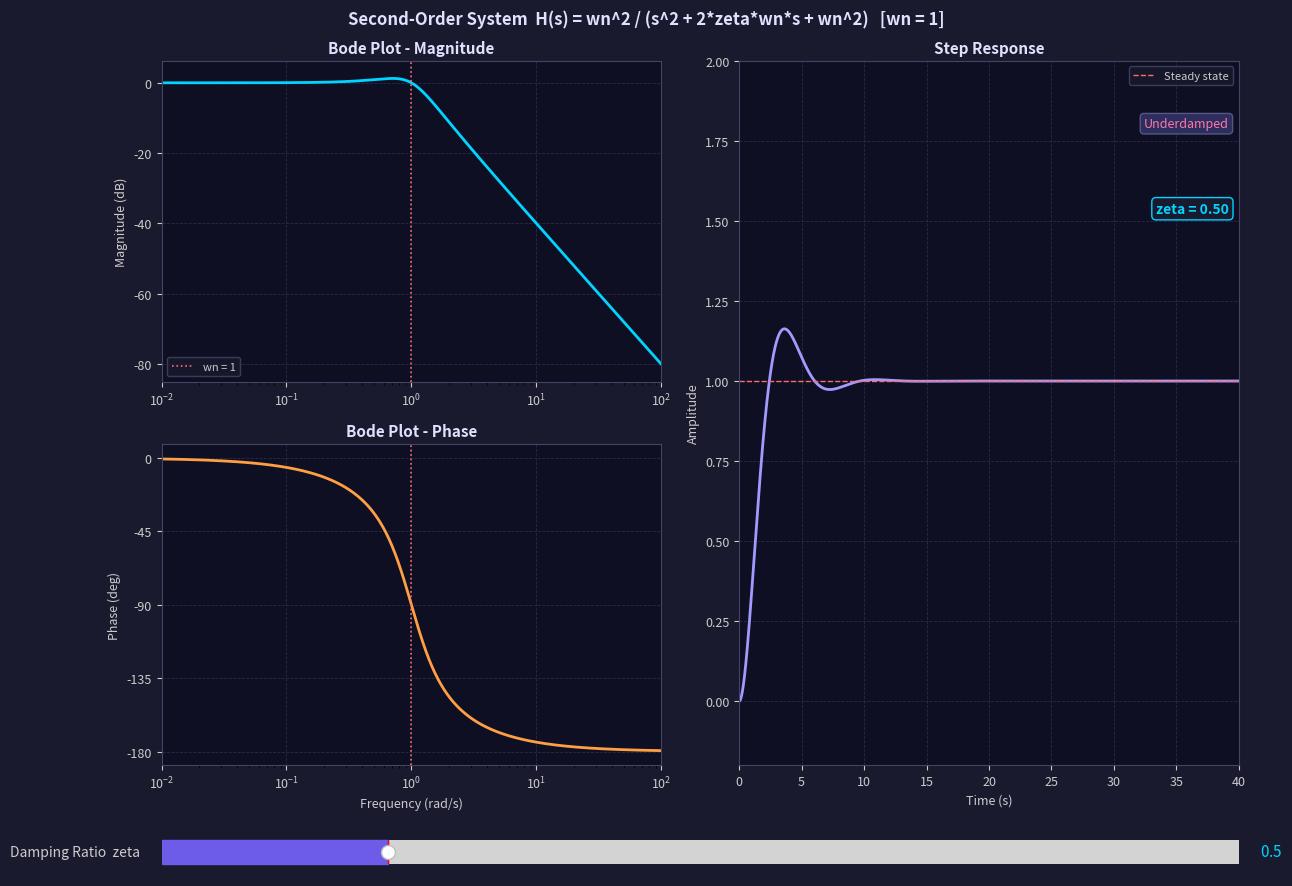

Write the Python code that produced this figure.
import numpy as np
import matplotlib.pyplot as plt
import matplotlib.gridspec as gridspec
from matplotlib.widgets import Slider
from scipy import signal

# Natural frequency
wn = 1.0

# Frequency range for Bode plot
w = np.logspace(-2, 2, 500)

def compute_bode(zeta):
    num = [wn**2]
    den = [1, 2*zeta*wn, wn**2]
    sys = signal.TransferFunction(num, den)
    w_out, H = signal.freqs(num, den, worN=w)
    mag = 20 * np.log10(np.abs(H))
    phase = np.degrees(np.unwrap(np.angle(H)))
    return w_out, mag, phase

def compute_step(zeta):
    num = [wn**2]
    den = [1, 2*zeta*wn, wn**2]
    sys = signal.TransferFunction(num, den)
    t = np.linspace(0, 40, 2000)
    t_out, y = signal.step(sys, T=t)
    return t_out, y

# Initial zeta
zeta_init = 0.5

# Setup figure
fig = plt.figure(figsize=(13, 9))
fig.patch.set_facecolor('#1a1a2e')

gs = gridspec.GridSpec(3, 2, figure=fig, height_ratios=[1, 1, 0.15])

ax_mag   = fig.add_subplot(gs[0, 0])
ax_phase = fig.add_subplot(gs[1, 0])
ax_step  = fig.add_subplot(gs[0:2, 1])
ax_slide = fig.add_subplot(gs[2, :])

# Style all axes
for ax in [ax_mag, ax_phase, ax_step]:
    ax.set_facecolor('#0f0f23')
    ax.tick_params(colors='#cccccc', labelsize=9)
    ax.spines['bottom'].set_color('#444466')
    ax.spines['top'].set_color('#444466')
    ax.spines['left'].set_color('#444466')
    ax.spines['right'].set_color('#444466')
    ax.yaxis.label.set_color('#cccccc')
    ax.xaxis.label.set_color('#cccccc')
    ax.title.set_color('#e0e0ff')
    ax.grid(True, color='#2a2a4a', linestyle='--', linewidth=0.6)

# --- Bode Magnitude ---
ax_mag.set_xscale('log')
ax_mag.set_title('Bode Plot - Magnitude', fontsize=11, fontweight='bold')
ax_mag.set_ylabel('Magnitude (dB)', fontsize=9)
ax_mag.set_xlim([w[0], w[-1]])

w0, mag0, phase0 = compute_bode(zeta_init)
line_mag, = ax_mag.plot(w0, mag0, color='#00d4ff', linewidth=2)
ax_mag.axvline(x=wn, color='#ff6b6b', linestyle=':', linewidth=1.2, label='wn = 1')
ax_mag.legend(fontsize=8, facecolor='#1a1a2e', edgecolor='#444466',
              labelcolor='#cccccc', loc='lower left')

# --- Bode Phase ---
ax_phase.set_xscale('log')
ax_phase.set_title('Bode Plot - Phase', fontsize=11, fontweight='bold')
ax_phase.set_ylabel('Phase (deg)', fontsize=9)
ax_phase.set_xlabel('Frequency (rad/s)', fontsize=9)
ax_phase.set_xlim([w[0], w[-1]])
ax_phase.set_yticks([-180, -135, -90, -45, 0])

line_phase, = ax_phase.plot(w0, phase0, color='#ff9f43', linewidth=2)
ax_phase.axvline(x=wn, color='#ff6b6b', linestyle=':', linewidth=1.2)

# --- Step Response ---
ax_step.set_title('Step Response', fontsize=11, fontweight='bold')
ax_step.set_xlabel('Time (s)', fontsize=9)
ax_step.set_ylabel('Amplitude', fontsize=9)

t0, y0 = compute_step(zeta_init)
line_step, = ax_step.plot(t0, y0, color='#a29bfe', linewidth=2)
ax_step.axhline(y=1.0, color='#ff6b6b', linestyle='--', linewidth=1.0, label='Steady state')
ax_step.set_xlim([0, 40])
ax_step.set_ylim([-0.2, 2.0])
ax_step.legend(fontsize=8, facecolor='#1a1a2e', edgecolor='#444466',
               labelcolor='#cccccc')

# Damping regime text
text_regime = ax_step.text(0.98, 0.92, '', transform=ax_step.transAxes,
                           fontsize=9, color='#ffeaa7',
                           ha='right', va='top',
                           bbox=dict(boxstyle='round,pad=0.3',
                                     facecolor='#2d2d5e', edgecolor='#555588'))

# Zeta annotation on step plot
text_zeta = ax_step.text(0.98, 0.80, f'zeta = {zeta_init:.2f}',
                         transform=ax_step.transAxes,
                         fontsize=10, color='#00d4ff',
                         ha='right', va='top', fontweight='bold',
                         bbox=dict(boxstyle='round,pad=0.3',
                                   facecolor='#1a1a2e', edgecolor='#00d4ff'))

def get_regime(zeta):
    if zeta < 1.0:
        return 'Underdamped'
    elif abs(zeta - 1.0) < 1e-9:
        return 'Critically Damped'
    else:
        return 'Overdamped'

def update_regime_text(zeta):
    regime = get_regime(zeta)
    color_map = {
        'Underdamped': '#fd79a8',
        'Critically Damped': '#55efc4',
        'Overdamped': '#fdcb6e'
    }
    text_regime.set_text(regime)
    text_regime.set_color(color_map[regime])

update_regime_text(zeta_init)

# --- Slider ---
ax_slide.set_facecolor('#1a1a2e')
slider = Slider(
    ax=ax_slide,
    label='Damping Ratio  zeta',
    valmin=0.1,
    valmax=2.0,
    valinit=zeta_init,
    valstep=0.01,
    color='#6c5ce7'
)
slider.label.set_color('#cccccc')
slider.valtext.set_color('#00d4ff')
slider.valtext.set_fontsize(11)

# Main title
fig.suptitle(
    'Second-Order System  H(s) = wn^2 / (s^2 + 2*zeta*wn*s + wn^2)   [wn = 1]',
    fontsize=12, fontweight='bold', color='#e0e0ff', y=0.98
)

def update(val):
    zeta = slider.val

    # Bode
    w_out, mag, phase = compute_bode(zeta)
    line_mag.set_ydata(mag)
    line_phase.set_ydata(phase)

    # Auto-scale magnitude
    ax_mag.set_ylim([min(mag) - 5, max(mag) + 5])

    # Step
    t_out, y = compute_step(zeta)
    line_step.set_xdata(t_out)
    line_step.set_ydata(y)

    # Update annotations
    text_zeta.set_text(f'zeta = {zeta:.2f}')
    update_regime_text(zeta)

    fig.canvas.draw_idle()

slider.on_changed(update)

# Initial magnitude scale
w0, mag0, phase0 = compute_bode(zeta_init)
ax_mag.set_ylim([min(mag0) - 5, max(mag0) + 5])

plt.tight_layout()
plt.show()
